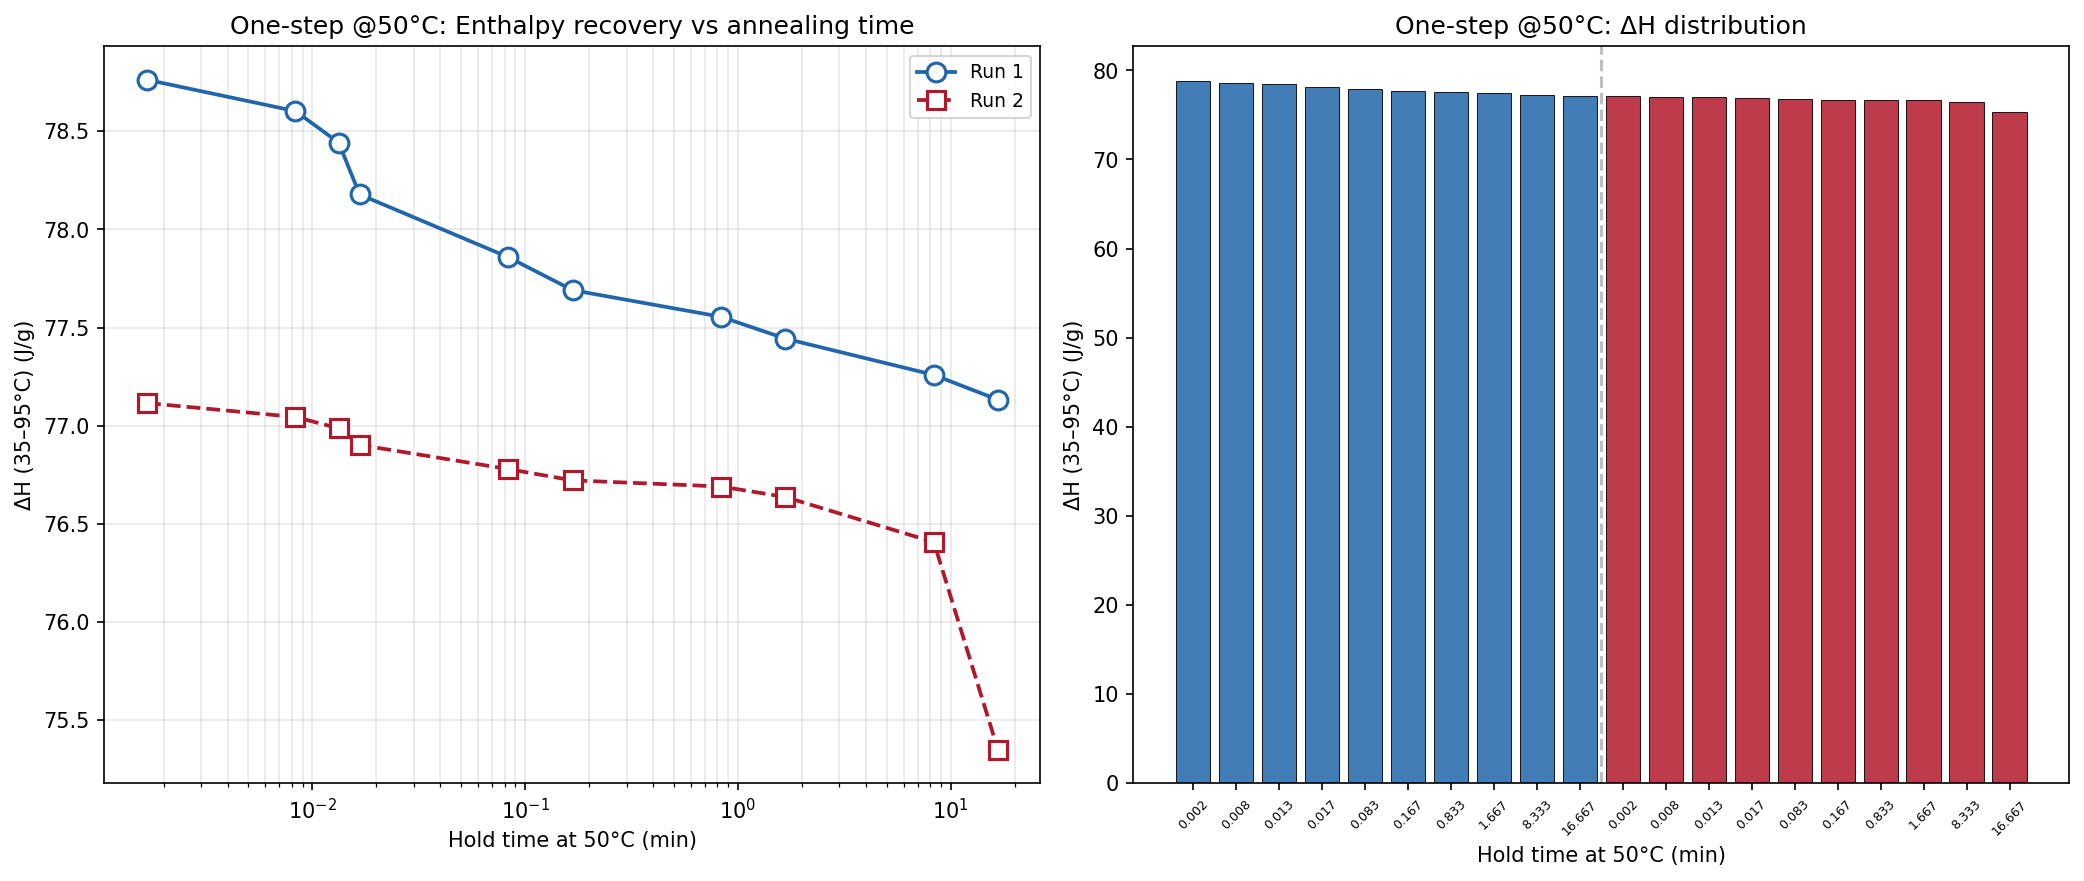

Values plotted in this chart, from the file beside it:
ramp, hold_min, delta_H_Jg
1, 0.001670, 78.76
2, 0.008330, 78.6
3, 0.0133, 78.44
4, 0.01667, 78.18
5, 0.0833, 77.86
6, 0.167, 77.69
7, 0.833, 77.55
8, 1.667, 77.44
9, 8.333, 77.26
10, 16.67, 77.13
11, 0.001670, 77.12
12, 0.008330, 77.04
13, 0.0133, 76.99
14, 0.01667, 76.9
15, 0.0833, 76.78
16, 0.167, 76.72
17, 0.833, 76.69
18, 1.667, 76.64
19, 8.333, 76.41
20, 16.67, 75.35
